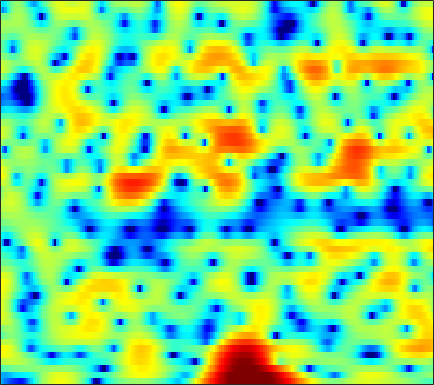

Values plotted in this chart, from the file beside it:
-8.2857, -9.3211, -10.663, -11.809, -12.57, -13.287, -13.876, -14.364, -14.937, -15.281, -14.688, -13.442, -11.15, -8.7136, -7.0254, -4.9759, -3.1823, -1.9987, -0.60795, 0.55774, 1.5692, 2.214, 2.9441, 3.5114
-8.457, -8.778, -8.825, -8.448, -8.019, -7.382, -6.798, -6.447, -6.116, -5.902, -5.75, -5.628, -5.341, -4.847, -4.3, -3.383, -2.334, -1.526, -0.4707, 0.5018, 1.366, 1.935, 2.584, 3.11
-2.313, -1.97, -1.57, -1.218, -0.9853, -0.71, -0.4781, -0.3421, -0.1946, -0.09702, -0.0287, 0.004419, 0.03236, 0.0593, 0.08583, 0.123, 0.1708, 0.2087, 0.266, 0.3292, 0.3962, 0.4403, 0.5031, 0.5685
2.078, 2.307, 2.534, 2.67, 2.716, 2.715, 2.637, 2.535, 2.341, 2.087, 1.775, 1.51, 1.099, 0.6292, 0.2408, -0.3382, -1.001, -1.552, -2.369, -3.264, -4.208, -4.9, -5.716, -6.195
4.769, 4.734, 4.61, 4.386, 4.152, 3.753, 3.254, 2.822, 2.161, 1.419, 0.6213, -0.001276, -0.8346, -1.655, -2.234, -2.985, -3.752, -4.393, -5.389, -6.697, -8.471, -10.26, -13.46, -16.77
5.444, 5.277, 4.969, 4.546, 4.13, 3.434, 2.54, 1.716, 0.3693, -1.333, -3.462, -5.429, -8.607, -11.81, -12.62, -10.84, -8.475, -7.096, -5.738, -4.826, -4.251, -3.951, -3.627, -3.294
2.305, 2.402, 2.421, 2.296, 2.089, 1.644, 0.9871, 0.35, -0.6861, -1.928, -3.35, -4.495, -5.957, -6.96, -7.149, -6.627, -5.592, -4.713, -3.597, -2.603, -1.721, -1.129, -0.4254, 0.1981
-2.175, -1.224, -0.3733, 0.09573, 0.2352, 0.1693, -0.127, -0.4645, -1.05, -1.744, -2.468, -2.98, -3.569, -3.965, -4.086, -3.994, -3.644, -3.234, -2.531, -1.772, -0.9723, -0.3851, 0.3661, 1.045
-0.2294, 0.302, 0.7632, 0.948, 0.9101, 0.6531, 0.1605, -0.3636, -1.267, -2.376, -3.706, -4.814, -6.437, -7.986, -8.8, -8.826, -7.624, -6.321, -4.499, -2.815, -1.35, -0.4206, 0.6299, 1.476
3.167, 3.059, 2.814, 2.419, 2.013, 1.332, 0.475, -0.2808, -1.444, -2.816, -4.449, -5.887, -8.224, -11.12, -13.26, -13.49, -10.39, -7.882, -5.112, -2.934, -1.194, -0.1542, 0.9519, 1.732
4.063, 3.688, 3.032, 2.189, 1.442, 0.2935, -0.9881, -2.005, -3.332, -4.554, -5.541, -6.092, -6.473, -6.517, -6.277, -5.672, -4.795, -3.953, -2.703, -1.452, -0.3121, 0.4382, 1.283, 1.921
3.877, 3.361, 2.433, 1.195, 0.02969, -1.889, -4.307, -6.522, -10.13, -14.15, -15.71, -14.14, -11.53, -9.454, -8.198, -6.756, -5.386, -4.384, -3.097, -1.837, -0.6406, 0.1798, 1.159, 1.965
3.733, 3.277, 2.387, 1.181, 0.0573, -1.772, -4.001, -5.949, -8.707, -11.2, -12.6, -12.59, -12.01, -11.46, -11.13, -10.56, -9.48, -8.29, -6.413, -4.454, -2.642, -1.405, 0.01916, 1.204
4.234, 3.942, 3.324, 2.464, 1.666, 0.4222, -0.9959, -2.122, -3.667, -5.206, -6.715, -7.906, -9.676, -12.01, -14.6, -21.28, -28.19, -17.24, -10.85, -6.913, -4.123, -2.485, -0.7615, 0.5203
4.811, 4.637, 4.201, 3.536, 2.889, 1.86, 0.6625, -0.3478, -1.781, -3.198, -4.604, -5.59, -6.719, -7.541, -7.964, -8.151, -7.621, -6.737, -5.251, -3.635, -2.128, -1.172, -0.1692, 0.5074
5.024, 4.923, 4.575, 3.968, 3.344, 2.283, 0.9416, -0.2636, -2.193, -4.501, -7.063, -8.869, -10.07, -9.289, -7.92, -5.969, -4.247, -3.121, -1.793, -0.6678, 0.2302, 0.734, 1.129, 1.208
3.811, 3.796, 3.558, 3.088, 2.573, 1.65, 0.4241, -0.6981, -2.565, -4.945, -7.905, -10.4, -12.05, -9.785, -7.485, -4.86, -2.778, -1.55, -0.2474, 0.7478, 1.444, 1.781, 1.978, 1.867
1.302, 1.371, 1.266, 0.9755, 0.6356, 0.06153, -0.6514, -1.228, -2.022, -2.789, -3.395, -3.654, -3.644, -3.228, -2.683, -1.798, -0.8553, -0.1839, 0.6367, 1.285, 1.761, 1.977, 2.114, 2.021
-0.8793, -0.8285, -0.9234, -1.203, -1.505, -2.018, -2.582, -3.025, -3.499, -3.778, -3.771, -3.527, -2.967, -2.216, -1.571, -0.6895, 0.1286, 0.6932, 1.337, 1.835, 2.18, 2.342, 2.422, 2.376
-2.312, -2.44, -2.741, -3.198, -3.651, -4.438, -5.532, -6.59, -8.274, -9.656, -9.394, -7.955, -5.508, -3.255, -1.831, -0.2945, 0.8918, 1.566, 2.209, 2.599, 2.774, 2.793, 2.7, 2.538
-3.776, -4.493, -5.363, -5.852, -5.975, -6.083, -6.51, -7.273, -9.166, -11.76, -11.56, -8.563, -4.622, -1.665, 0.003638, 1.65, 2.766, 3.301, 3.652, 3.628, 3.248, 2.752, 1.881, 0.9138
-6.691, -9.87, -18.46, -19.74, -12.2, -7.614, -5.13, -3.924, -2.813, -1.897, -0.8917, -0.04882, 1.149, 2.312, 3.06, 3.851, 4.335, 4.473, 4.326, 3.758, 2.675, 1.447, -0.9859, -4.962
-4.467, -5.228, -5.957, -5.9, -5.284, -4.06, -2.763, -1.88, -0.8302, 0.07545, 0.8716, 1.405, 2.04, 2.571, 2.884, 3.159, 3.246, 3.166, 2.856, 2.272, 1.409, 0.5686, -0.7592, -2.167
-2.041, -2.038, -1.971, -1.778, -1.545, -1.135, -0.6533, -0.2747, 0.2184, 0.6791, 1.08, 1.341, 1.627, 1.828, 1.925, 1.964, 1.896, 1.774, 1.505, 1.13, 0.6589, 0.2559, -0.3139, -0.8702
-0.3993, -0.2412, -0.04182, 0.1536, 0.3009, 0.5014, 0.6943, 0.8348, 0.9933, 1.121, 1.206, 1.242, 1.249, 1.206, 1.148, 1.03, 0.8736, 0.7335, 0.5115, 0.2607, -0.03008, -0.2654, -0.605, -0.9783
0.9831, 1.154, 1.351, 1.501, 1.587, 1.66, 1.682, 1.663, 1.586, 1.444, 1.247, 1.063, 0.7784, 0.4722, 0.2337, -0.0653, -0.3271, -0.4962, -0.6663, -0.8033, -0.9163, -1.005, -1.152, -1.355
2.066, 2.247, 2.445, 2.586, 2.641, 2.636, 2.536, 2.385, 2.093, 1.682, 1.152, 0.6798, -0.03263, -0.8085, -1.396, -2.105, -2.633, -2.848, -2.875, -2.661, -2.312, -2.043, -1.743, -1.565
2.25, 2.579, 2.947, 3.204, 3.301, 3.3, 3.137, 2.908, 2.443, 1.793, 0.9181, 0.1026, -1.246, -2.936, -4.439, -6.736, -8.835, -9.453, -8.483, -6.527, -4.681, -3.517, -2.293, -1.426
0.5645, 1.45, 2.31, 2.803, 2.978, 2.997, 2.801, 2.551, 2.04, 1.351, 0.4203, -0.4719, -2.01, -4.074, -6.075, -9.653, -14.48, -16.55, -12.88, -8.851, -5.973, -4.278, -2.47, -1.068
-0.2843, 0.8443, 1.665, 1.906, 1.816, 1.45, 0.9525, 0.5839, 0.1846, -0.1918, -0.6202, -1.09, -1.919, -3.097, -4.144, -5.657, -7.031, -7.724, -7.985, -7.272, -5.819, -4.489, -2.62, -0.9193
3.246, 3.176, 2.684, 1.691, 0.5348, -1.583, -4.064, -5.498, -5.248, -3.639, -2.27, -1.658, -1.451, -1.829, -2.522, -4, -6.279, -8.833, -14.02, -17.16, -10.3, -6.557, -3.13, -0.7187
5.407, 4.762, 3.631, 2.047, 0.4471, -2.427, -6.29, -8.972, -7.791, -4.531, -2.297, -1.24, -0.556, -0.4768, -0.814, -1.653, -2.96, -4.116, -5.535, -5.792, -4.543, -3.205, -1.481, -0.0981
4.695, 4.052, 3.139, 2.14, 1.394, 0.4, -0.3881, -0.7945, -0.9028, -0.6772, -0.2917, -0.02357, 0.1956, 0.1993, 0.08845, -0.2137, -0.6087, -0.9011, -1.207, -1.349, -1.265, -1.079, -0.8137, -0.6601
2.926, 2.285, 1.586, 1.121, 0.9112, 0.7583, 0.7199, 0.762, 0.836, 0.9362, 1.038, 1.065, 1.046, 0.9265, 0.7994, 0.5102, 0.1929, -0.08296, -0.4064, -0.6889, -0.8784, -0.9662, -1.049, -1.156
-0.6423, -2.01, -2.74, -2.099, -1.297, -0.1953, 0.6517, 1.156, 1.621, 1.929, 2.077, 2.107, 2.03, 1.832, 1.555, 1.086, 0.4517, -0.09797, -0.8857, -1.554, -1.98, -2.064, -1.829, -1.358
-4.447, -10.29, -12.95, -5.87, -2.998, -0.7321, 0.5984, 1.176, 1.68, 1.948, 2.077, 2.134, 2.106, 1.928, 1.634, 1.012, -0.0499, -1.188, -3.345, -6.402, -9.546, -9.304, -5.975, -2.951
1.631, 0.7083, -0.01774, -0.1748, -0.1113, -0.04088, -0.1781, -0.4467, -0.9548, -1.449, -1.615, -1.48, -1.03, -0.5714, -0.3074, -0.3579, -0.8754, -1.652, -3.273, -5.537, -7.392, -7.212, -4.923, -2.477
3.488, 2.991, 2.317, 1.567, 0.9186, -0.1485, -1.644, -3.128, -6.056, -10.52, -14.36, -11.36, -6.752, -3.835, -2.414, -1.215, -0.5737, -0.373, -0.3832, -0.5319, -0.6432, -0.5754, -0.325, 0.02298
3.308, 3.059, 2.582, 1.945, 1.329, 0.2917, -1.073, -2.345, -4.349, -6.348, -7.253, -6.642, -4.728, -2.78, -1.564, -0.2749, 0.6243, 1.105, 1.531, 1.743, 1.746, 1.633, 1.288, 0.7
1.273, 1.292, 1.147, 0.8738, 0.5578, -0.01103, -0.6631, -1.175, -1.782, -2.242, -2.376, -2.273, -1.78, -1.107, -0.5123, 0.3034, 1.04, 1.528, 2.027, 2.359, 2.487, 2.376, 1.952, 1.097
-2.521, -2.262, -2.085, -2.11, -2.232, -2.516, -2.866, -3.173, -3.543, -3.844, -3.971, -3.885, -3.577, -3.021, -2.484, -1.637, -0.7213, -0.05508, 0.766, 1.434, 1.953, 2.203, 2.349, 2.24
-6.98, -6.511, -6.099, -6.001, -6.088, -6.36, -6.856, -7.331, -8.072, -8.778, -9.382, -9.606, -9.513, -8.682, -7.686, -6.077, -4.377, -3.143, -1.605, -0.2757, 0.8133, 1.52, 2.277, 2.874
-11.06, -10.24, -9.658, -9.52, -9.718, -10.34, -11.33, -12.22, -13.68, -15.49, -17.86, -20.36, -23.49, -20.75, -16.61, -12.14, -8.601, -6.416, -3.987, -1.95, -0.2767, 0.7841, 1.984, 2.984
-12.02, -11.31, -11.02, -11.36, -11.99, -13.38, -15.18, -16.73, -18.92, -20.8, -22.33, -23.25, -23.55, -20.95, -17.81, -13.67, -10.02, -7.668, -4.969, -2.705, -0.7727, 0.4496, 1.843, 2.983
-8.632, -8.803, -9.413, -10.61, -11.9, -14.22, -17.39, -20.73, -27.04, -35.24, -28.85, -24.72, -20.99, -17.63, -15.14, -11.95, -8.947, -6.885, -4.441, -2.32, -0.5189, 0.6402, 1.954, 3.039
-3.995, -4.628, -5.73, -7.208, -8.646, -11.01, -13.95, -16.54, -20.18, -22.99, -24, -23.38, -20.45, -16.34, -13.41, -9.917, -6.957, -5.062, -2.916, -1.146, 0.3049, 1.202, 2.196, 3.005
0.6222, 0.01345, -0.9983, -2.232, -3.327, -5.039, -7.054, -8.832, -11.52, -14.91, -19.57, -22.55, -17.63, -12.09, -9.003, -5.781, -3.352, -1.889, -0.332, 0.7769, 1.514, 1.886, 2.18, 2.337
3.409, 3.029, 2.375, 1.565, 0.8802, -0.1361, -1.258, -2.108, -3.198, -4.156, -4.675, -4.66, -3.983, -2.748, -1.705, -0.3529, 0.7856, 1.429, 1.958, 2.092, 1.755, 1.203, 0.069, -1.382
2.634, 2.458, 2.068, 1.556, 1.146, 0.6309, 0.2101, 0.001469, -0.147, -0.1218, 0.08661, 0.3536, 0.8391, 1.377, 1.784, 2.271, 2.572, 2.624, 2.383, 1.728, 0.5237, -0.8606, -3.583, -7.907
0.668, 0.4215, -0.1696, -0.9563, -1.556, -2.082, -2.072, -1.709, -0.9293, 0.006913, 0.8948, 1.515, 2.245, 2.817, 3.143, 3.42, 3.481, 3.363, 2.941, 2.184, 1.048, -0.07512, -1.931, -4.079
-0.9084, -1.507, -2.948, -5.329, -7.968, -12.51, -11.76, -8.119, -4.318, -1.711, 0.1463, 1.189, 2.239, 3, 3.392, 3.693, 3.772, 3.687, 3.392, 2.873, 2.152, 1.486, 0.4569, -0.6795
-1.029, -1.61, -2.838, -4.586, -6.173, -7.928, -7.619, -6.073, -3.705, -1.701, -0.1448, 0.7662, 1.68, 2.319, 2.643, 2.898, 2.974, 2.926, 2.746, 2.443, 2.031, 1.659, 1.087, 0.4405
0.137, -0.1648, -0.6517, -1.165, -1.488, -1.724, -1.64, -1.368, -0.8031, -0.159, 0.4455, 0.8309, 1.223, 1.453, 1.539, 1.562, 1.492, 1.4, 1.236, 1.063, 0.8757, 0.7297, 0.5139, 0.2504
1.341, 1.164, 0.9484, 0.7676, 0.6775, 0.6214, 0.6417, 0.7005, 0.8053, 0.9016, 0.9464, 0.9142, 0.7822, 0.5376, 0.28, -0.1409, -0.5912, -0.8997, -1.2, -1.311, -1.215, -1.042, -0.7493, -0.4706
1.699, 1.517, 1.377, 1.357, 1.396, 1.491, 1.587, 1.631, 1.613, 1.485, 1.216, 0.909, 0.334, -0.4311, -1.157, -2.35, -3.764, -4.887, -6.092, -6.324, -5.334, -4.183, -2.628, -1.313
-0.1368, -0.4857, -0.4839, -0.04302, 0.4139, 1.015, 1.477, 1.686, 1.764, 1.597, 1.182, 0.7164, -0.1327, -1.272, -2.34, -4.145, -6.653, -9.44, -16.36, -24.54, -11.31, -7.176, -3.645, -1.265
-7.602, -10.18, -8.111, -4.423, -2.401, -0.5643, 0.54, 1.001, 1.212, 1.01, 0.4392, -0.2054, -1.285, -2.55, -3.527, -4.744, -5.799, -6.419, -6.793, -6.271, -4.752, -3.276, -1.307, 0.4236
-5.349, -6.648, -5.824, -3.567, -2.051, -0.5738, 0.3238, 0.6579, 0.6675, 0.2019, -0.7565, -1.831, -3.761, -6.202, -8.107, -9.518, -8.618, -7.134, -5.127, -3.315, -1.691, -0.5662, 0.7839, 1.913
